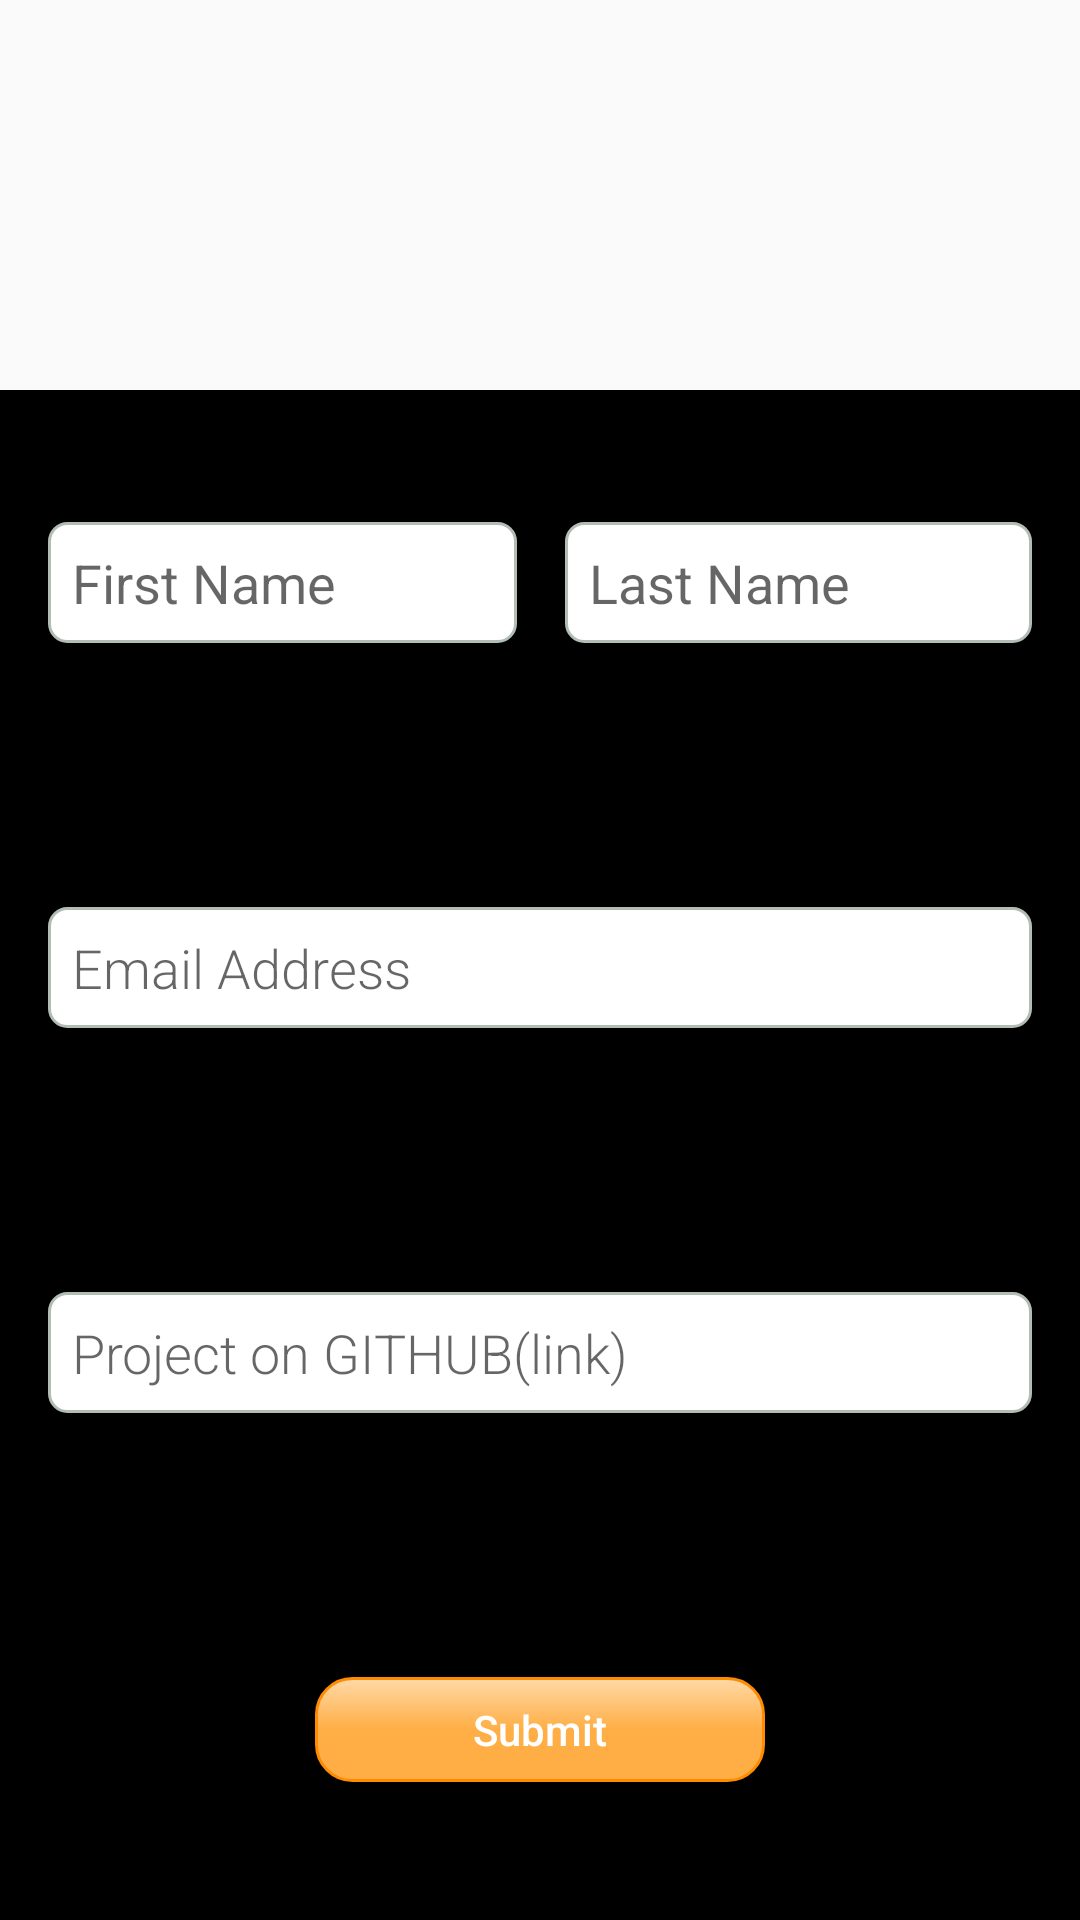

Produce the Android XML layout that renders to this screen, including the resource entries it uses.
<!-- AndroidManifest.xml: application theme AppTheme -->
<!-- res/layout/content_project_submission.xml -->
<LinearLayout xmlns:android="http://schemas.android.com/apk/res/android"
    android:layout_width="match_parent"
    android:layout_height="match_parent"
    android:orientation="vertical"
    android:paddingTop="130dp">

        <LinearLayout
            android:layout_width="match_parent"
            android:layout_height="match_parent"
            android:background="@color/colorPrimary"
            android:orientation="vertical">

            <LinearLayout
                android:id="@+id/layout_name"
                android:layout_width="match_parent"
                android:layout_height="wrap_content"
                android:layout_marginHorizontal="@dimen/activity_horizontal_margin"
                android:layout_marginVertical="@dimen/activity_vert_margin"
                android:orientation="horizontal"
                android:layout_marginTop="@dimen/min_margin"
                android:gravity="center"
                android:layout_gravity="center"
                android:weightSum="1">

                <EditText
                    android:id="@+id/text_firstName"
                    android:layout_width="wrap_content"
                    android:layout_height="wrap_content"
                    android:layout_marginEnd="@dimen/activity_horizontal_margin"
                    android:layout_weight="0.5"
                    android:maxLines="1"
                    android:background="@drawable/textbox_shape"
                    android:hint="@string/firstName"
                    android:padding="@dimen/min_padding"
                    android:inputType="text" />

                <EditText
                    android:id="@+id/text_lastName"
                    android:maxLines="1"
                    android:layout_width="wrap_content"
                    android:layout_height="wrap_content"
                    android:layout_weight="0.5"
                    android:hint="@string/lastName"
                    android:background="@drawable/textbox_shape"
                    android:padding="@dimen/min_padding"
                    android:inputType="text" />

            </LinearLayout>
            <EditText
                android:id="@+id/text_email"
                android:layout_width="match_parent"
                android:layout_height="wrap_content"
                android:layout_marginHorizontal="@dimen/activity_horizontal_margin"
                android:layout_marginVertical="@dimen/activity_vert_margin"
                android:background="@drawable/textbox_shape"
                android:maxLines="1"
                android:fontFamily="sans-serif-light"
                android:hint="@string/email"
                android:inputType="textAutoComplete"
                android:padding="@dimen/min_padding" />

            <EditText
                android:id="@+id/text_project"
                android:layout_width="match_parent"
                android:layout_height="wrap_content"
                android:layout_marginHorizontal="@dimen/activity_horizontal_margin"
                android:layout_marginVertical="@dimen/activity_vert_margin"
                android:background="@drawable/textbox_shape"
                android:maxLines="1"
                android:fontFamily="sans-serif-light"
                android:hint="@string/project"
                android:inputType="textAutoComplete"
                android:padding="@dimen/min_padding" />

            <Button
                android:id="@+id/button_submit_project"
                android:layout_width="@dimen/button_width"
                android:layout_height="wrap_content"
                android:layout_marginHorizontal="@dimen/activity_horizontal_margin"
                android:layout_marginVertical="@dimen/activity_vert_margin"
                android:layout_gravity="center"
                android:padding="@dimen/min_padding"
                android:minHeight="0dp"
                android:minWidth="0dp"
                android:background="@drawable/action_button_orange"
                android:text="Submit"
                android:textColor="@color/colorAccent"
                android:textAllCaps="false"/>


        </LinearLayout>
</LinearLayout>
<!-- resources referenced by this layout -->
<resources>
  <color name="colorAccent">#FFFFFF</color>
  <color name="colorPrimary">#000000</color>
  <dimen name="activity_horizontal_margin">16dp</dimen>
  <dimen name="activity_vert_margin">44dp</dimen>
  <dimen name="button_width">150dp</dimen>
  <dimen name="min_margin">8dp</dimen>
  <dimen name="min_padding">8dp</dimen>
  <!-- drawable action_button_orange (drawable) -->
  <?xml version="1.0" encoding="utf-8"?>
  <shape xmlns:android="http://schemas.android.com/apk/res/android" android:shape="rectangle">
  <solid
      android:color="@color/colorOrange"/>
  <stroke
      android:width="1dp"
      android:color="@color/colorOrange" />
  <corners android:radius="12dp"/>
      <gradient android:angle="-45" android:startColor="#ffd9a7" android:centerColor="#ffae45" android:endColor="#ffae45"  />
  </shape>
  <!-- drawable textbox_shape (drawable) -->
  <?xml version="1.0" encoding="utf-8"?>
  <shape xmlns:android="http://schemas.android.com/apk/res/android" android:shape="rectangle">
      <stroke
          android:width="1dp"
          android:color="#b2beb5" />
      <corners android:radius="6dp"/>
      <solid android:color="@color/colorAccent"/>
  </shape>
  <string name="email">Email Address</string>
  <string name="firstName">First Name</string>
  <string name="lastName">Last Name</string>
  <string name="project">Project on GITHUB(link)</string>
  <style name="AppTheme" parent="Theme.AppCompat.Light.DarkActionBar">
          
          <item name="colorPrimary">@color/colorPrimary</item>
          <item name="colorPrimaryDark">@color/colorPrimaryDark</item>
          <item name="colorAccent">@color/colorAccent</item>
          <item name="windowActionBar">false</item>
          <item name="windowNoTitle">true</item>
      </style>
  <color name="colorOrange">#FF8C00</color>
  <color name="colorPrimaryDark">#3700B3</color>
</resources>
